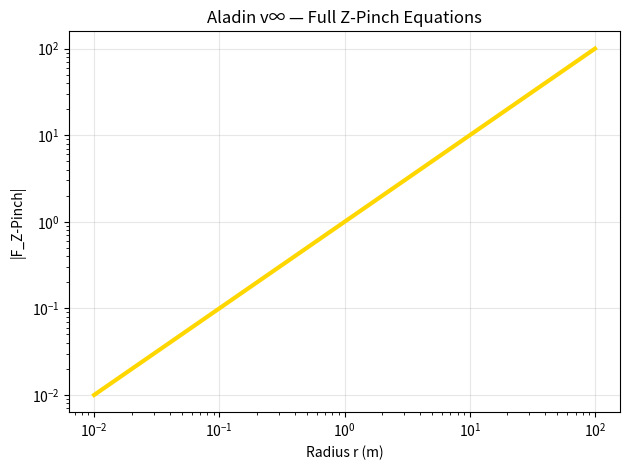

Generate this figure with matplotlib: (Note: this script raises an exception after producing the figure.)
import numpy as np
import matplotlib.pyplot as plt

r = np.logspace(-2, 2, 100)
F = -r  # F ∝ -r (inward)
plt.loglog(r, np.abs(F), 'gold', lw=3)
plt.xlabel('Radius r (m)')
plt.ylabel('|F_Z-Pinch|')
plt.title('Aladin v∞ — Full Z-Pinch Equations')
plt.grid(alpha=0.3)
plt.tight_layout()
plt.savefig('/content/z_pinch_full.png', dpi=300)
plt.show()
